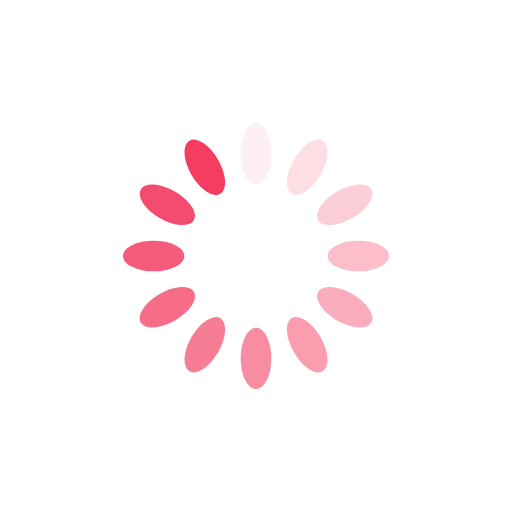
t = 0.00 s
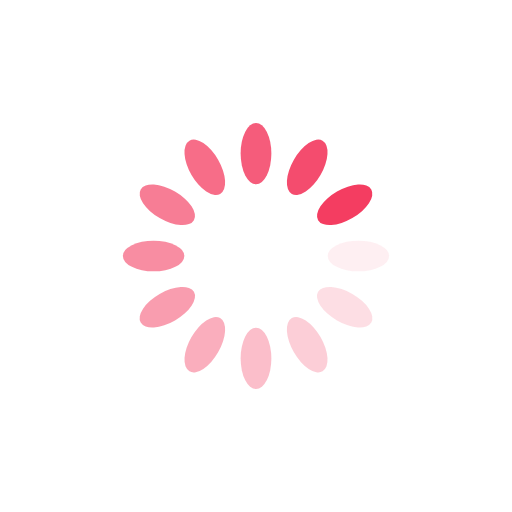
t = 0.25 s
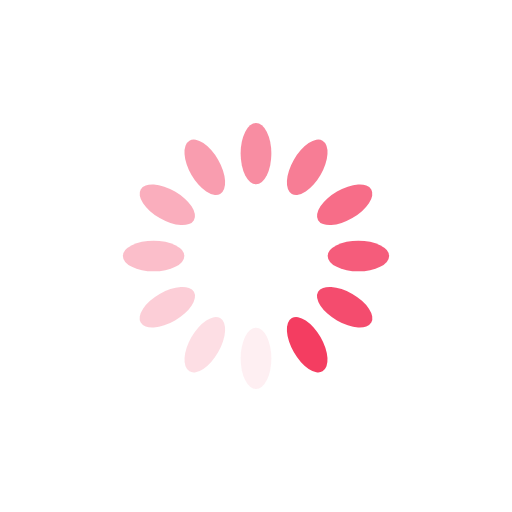
t = 0.50 s
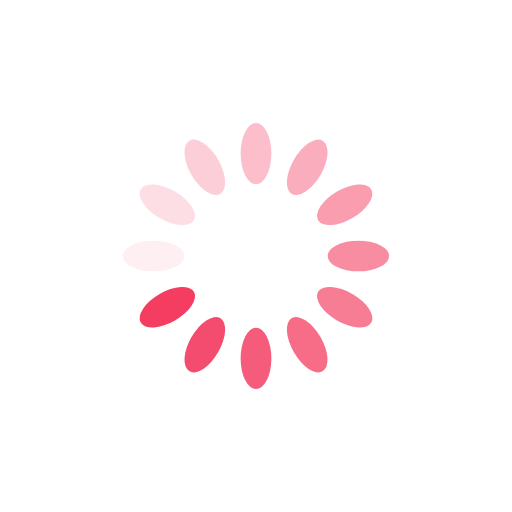
t = 0.75 s

The animated SVG that drew these frames (rendered in a browser with its animation timeline set to each time). Animation: 12 SMIL elements (animate=12); one cycle of 1.00 s, repeats indefinitely.

<?xml version="1.0" encoding="utf-8"?>
<svg xmlns="http://www.w3.org/2000/svg" xmlns:xlink="http://www.w3.org/1999/xlink" style="margin: auto; background: rgb(255, 255, 255); display: block; shape-rendering: auto;" width="200px" height="200px" viewBox="0 0 100 100" preserveAspectRatio="xMidYMid">
<g transform="rotate(0 50 50)">
  <rect x="47" y="24" rx="3" ry="6" width="6" height="12" fill="#f43d61">
    <animate attributeName="opacity" values="1;0" keyTimes="0;1" dur="1s" begin="-0.9166666666666666s" repeatCount="indefinite"></animate>
  </rect>
</g><g transform="rotate(30 50 50)">
  <rect x="47" y="24" rx="3" ry="6" width="6" height="12" fill="#f43d61">
    <animate attributeName="opacity" values="1;0" keyTimes="0;1" dur="1s" begin="-0.8333333333333334s" repeatCount="indefinite"></animate>
  </rect>
</g><g transform="rotate(60 50 50)">
  <rect x="47" y="24" rx="3" ry="6" width="6" height="12" fill="#f43d61">
    <animate attributeName="opacity" values="1;0" keyTimes="0;1" dur="1s" begin="-0.75s" repeatCount="indefinite"></animate>
  </rect>
</g><g transform="rotate(90 50 50)">
  <rect x="47" y="24" rx="3" ry="6" width="6" height="12" fill="#f43d61">
    <animate attributeName="opacity" values="1;0" keyTimes="0;1" dur="1s" begin="-0.6666666666666666s" repeatCount="indefinite"></animate>
  </rect>
</g><g transform="rotate(120 50 50)">
  <rect x="47" y="24" rx="3" ry="6" width="6" height="12" fill="#f43d61">
    <animate attributeName="opacity" values="1;0" keyTimes="0;1" dur="1s" begin="-0.5833333333333334s" repeatCount="indefinite"></animate>
  </rect>
</g><g transform="rotate(150 50 50)">
  <rect x="47" y="24" rx="3" ry="6" width="6" height="12" fill="#f43d61">
    <animate attributeName="opacity" values="1;0" keyTimes="0;1" dur="1s" begin="-0.5s" repeatCount="indefinite"></animate>
  </rect>
</g><g transform="rotate(180 50 50)">
  <rect x="47" y="24" rx="3" ry="6" width="6" height="12" fill="#f43d61">
    <animate attributeName="opacity" values="1;0" keyTimes="0;1" dur="1s" begin="-0.4166666666666667s" repeatCount="indefinite"></animate>
  </rect>
</g><g transform="rotate(210 50 50)">
  <rect x="47" y="24" rx="3" ry="6" width="6" height="12" fill="#f43d61">
    <animate attributeName="opacity" values="1;0" keyTimes="0;1" dur="1s" begin="-0.3333333333333333s" repeatCount="indefinite"></animate>
  </rect>
</g><g transform="rotate(240 50 50)">
  <rect x="47" y="24" rx="3" ry="6" width="6" height="12" fill="#f43d61">
    <animate attributeName="opacity" values="1;0" keyTimes="0;1" dur="1s" begin="-0.25s" repeatCount="indefinite"></animate>
  </rect>
</g><g transform="rotate(270 50 50)">
  <rect x="47" y="24" rx="3" ry="6" width="6" height="12" fill="#f43d61">
    <animate attributeName="opacity" values="1;0" keyTimes="0;1" dur="1s" begin="-0.16666666666666666s" repeatCount="indefinite"></animate>
  </rect>
</g><g transform="rotate(300 50 50)">
  <rect x="47" y="24" rx="3" ry="6" width="6" height="12" fill="#f43d61">
    <animate attributeName="opacity" values="1;0" keyTimes="0;1" dur="1s" begin="-0.08333333333333333s" repeatCount="indefinite"></animate>
  </rect>
</g><g transform="rotate(330 50 50)">
  <rect x="47" y="24" rx="3" ry="6" width="6" height="12" fill="#f43d61">
    <animate attributeName="opacity" values="1;0" keyTimes="0;1" dur="1s" begin="0s" repeatCount="indefinite"></animate>
  </rect>
</g>
<!-- [ldio] generated by https://loading.io/ --></svg>
